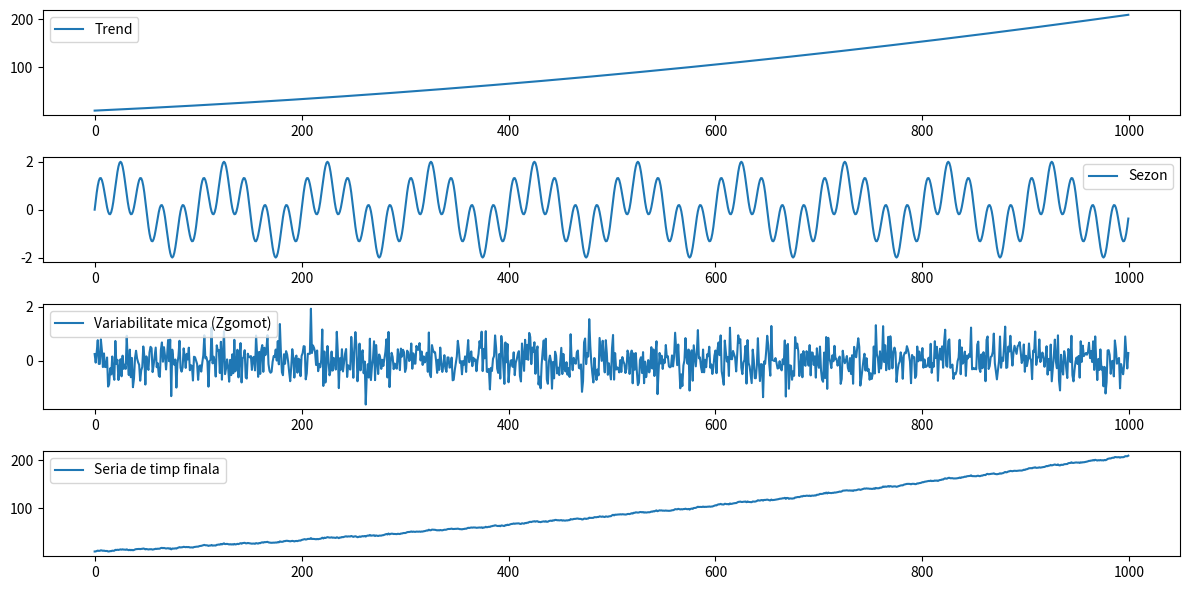
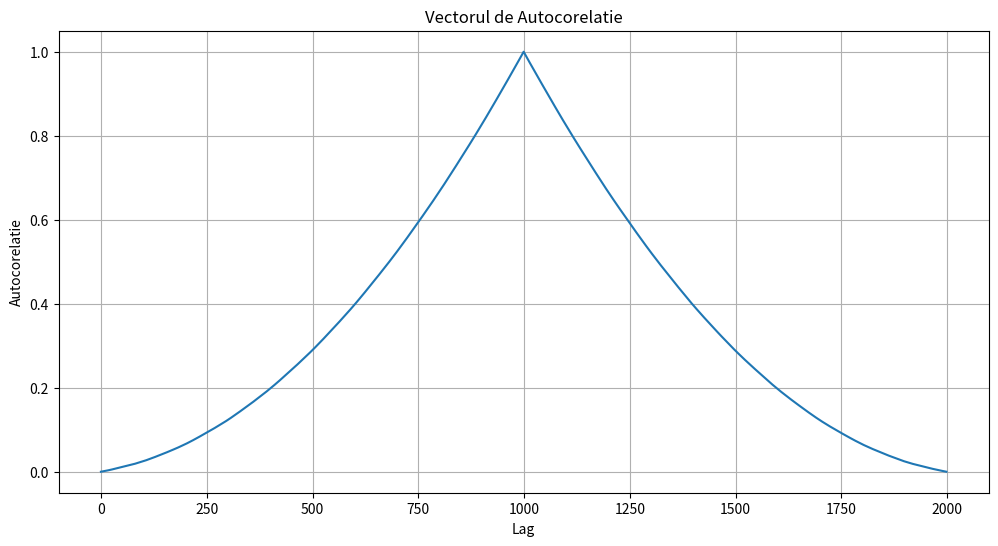

The matplotlib source for these figures, in order:
import numpy as np
import matplotlib.pyplot as plt

np.random.seed(42)
N = 1000
time = np.arange(N)
a_trend, b_trend, c_trend = 0.0001, 0.1, 10

trend = a_trend * time**2 + b_trend * time + c_trend

freq1, freq2 = 0.01, 0.05

season = np.sin(2 * np.pi * freq1 * time) + np.sin(2 * np.pi * freq2 * time)

noise = 0.5 * np.random.randn(N)

time_series = trend + season + noise

plt.figure(figsize=(12, 6))

plt.subplot(4, 1, 1)
plt.plot(time, trend, label='Trend')
plt.legend()

plt.subplot(4, 1, 2)
plt.plot(time, season, label='Sezon')
plt.legend()

plt.subplot(4, 1, 3)
plt.plot(time, noise, label='Variabilitate mica (Zgomot)')
plt.legend()

plt.subplot(4, 1, 4)
plt.plot(time, time_series, label='Seria de timp finala')
plt.legend()

plt.tight_layout()
plt.show()

#ex2

autocorr = np.correlate(time_series, time_series, mode='full') / np.sum(time_series**2)

plt.figure(figsize=(12, 6))
plt.plot(autocorr)
plt.title('Vectorul de Autocorelatie')
plt.xlabel('Lag')
plt.ylabel('Autocorelatie')
plt.grid(True)
plt.show()